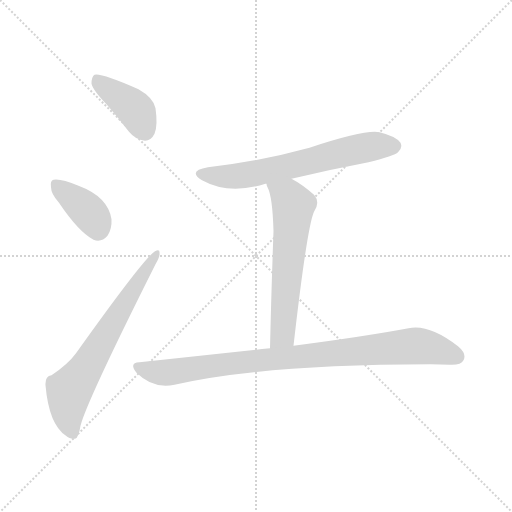
t = 0.00 s
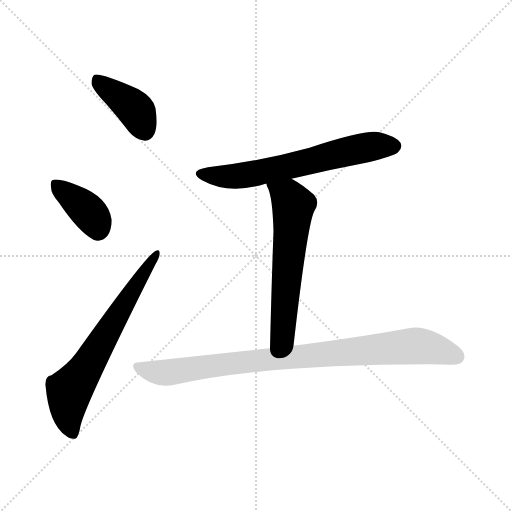
t = 3.45 s
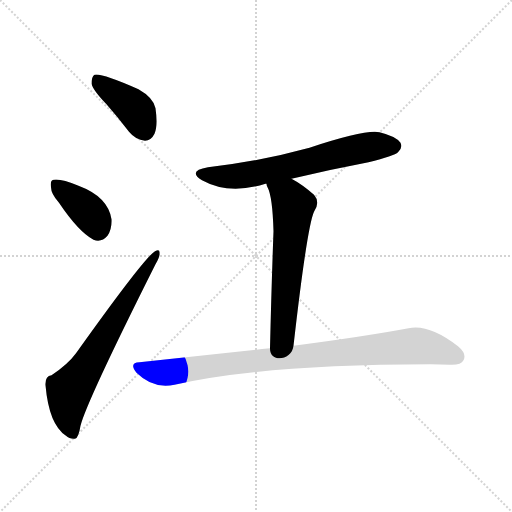
t = 3.58 s
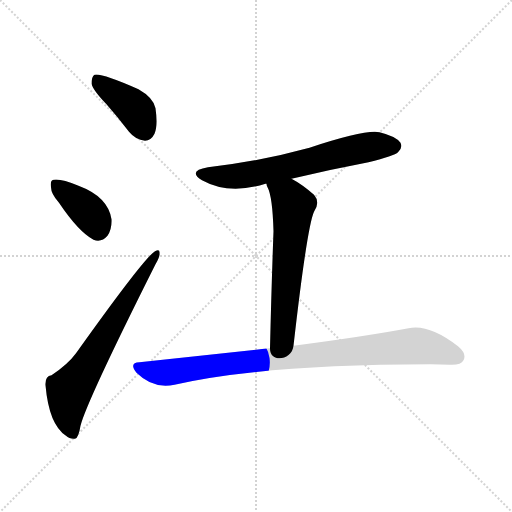
t = 3.72 s
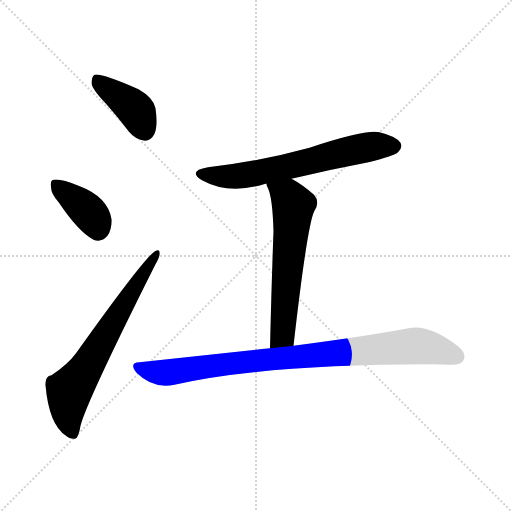
t = 3.85 s
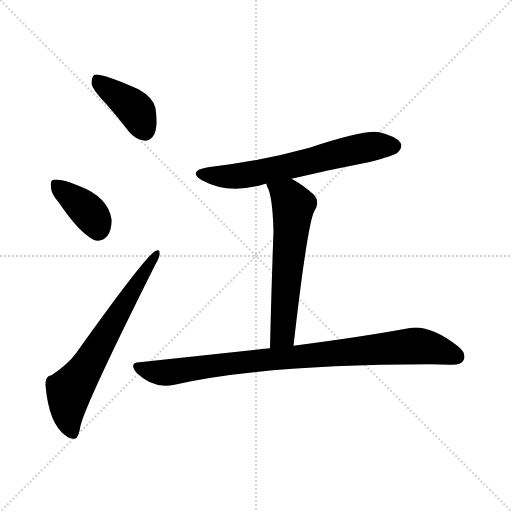
t = 4.43 s

The animated SVG that drew these frames (rendered in a browser with its animation timeline set to each time). Animation: 6 CSS @keyframes rules; one cycle of 4.43 s.

<svg version="1.1" viewBox="0 0 1024 1024" xmlns="http://www.w3.org/2000/svg">
  <g stroke="lightgray" stroke-dasharray="1,1" stroke-width="1" transform="scale(4, 4)">
    <line x1="0" y1="0" x2="256" y2="256"></line>
    <line x1="256" y1="0" x2="0" y2="256"></line>
    <line x1="128" y1="0" x2="128" y2="256"></line>
    <line x1="0" y1="128" x2="256" y2="128"></line>
  </g>
<g transform="scale(1, -1) translate(0, -900)">
   <style type="text/css">
    @keyframes keyframes0 {
      from {
       stroke: blue;
       stroke-dashoffset: 402;
       stroke-width: 128;
       }
       57% {
       animation-timing-function: step-end;
       stroke: blue;
       stroke-dashoffset: 0;
       stroke-width: 128;
       }
       to {
       stroke: black;
       stroke-width: 1024;
       }
       }
       #make-me-a-hanzi-animation-0 {
         animation: keyframes0 0.577148s both;
         animation-delay: 0.000000s;
         animation-timing-function: linear;
       }
    @keyframes keyframes1 {
      from {
       stroke: blue;
       stroke-dashoffset: 379;
       stroke-width: 128;
       }
       55% {
       animation-timing-function: step-end;
       stroke: blue;
       stroke-dashoffset: 0;
       stroke-width: 128;
       }
       to {
       stroke: black;
       stroke-width: 1024;
       }
       }
       #make-me-a-hanzi-animation-1 {
         animation: keyframes1 0.558431s both;
         animation-delay: 0.577148s;
         animation-timing-function: linear;
       }
    @keyframes keyframes2 {
      from {
       stroke: blue;
       stroke-dashoffset: 667;
       stroke-width: 128;
       }
       68% {
       animation-timing-function: step-end;
       stroke: blue;
       stroke-dashoffset: 0;
       stroke-width: 128;
       }
       to {
       stroke: black;
       stroke-width: 1024;
       }
       }
       #make-me-a-hanzi-animation-2 {
         animation: keyframes2 0.792806s both;
         animation-delay: 1.135579s;
         animation-timing-function: linear;
       }
    @keyframes keyframes3 {
      from {
       stroke: blue;
       stroke-dashoffset: 644;
       stroke-width: 128;
       }
       68% {
       animation-timing-function: step-end;
       stroke: blue;
       stroke-dashoffset: 0;
       stroke-width: 128;
       }
       to {
       stroke: black;
       stroke-width: 1024;
       }
       }
       #make-me-a-hanzi-animation-3 {
         animation: keyframes3 0.774089s both;
         animation-delay: 1.928385s;
         animation-timing-function: linear;
       }
    @keyframes keyframes4 {
      from {
       stroke: blue;
       stroke-dashoffset: 605;
       stroke-width: 128;
       }
       66% {
       animation-timing-function: step-end;
       stroke: blue;
       stroke-dashoffset: 0;
       stroke-width: 128;
       }
       to {
       stroke: black;
       stroke-width: 1024;
       }
       }
       #make-me-a-hanzi-animation-4 {
         animation: keyframes4 0.742350s both;
         animation-delay: 2.702474s;
         animation-timing-function: linear;
       }
    @keyframes keyframes5 {
      from {
       stroke: blue;
       stroke-dashoffset: 901;
       stroke-width: 128;
       }
       75% {
       animation-timing-function: step-end;
       stroke: blue;
       stroke-dashoffset: 0;
       stroke-width: 128;
       }
       to {
       stroke: black;
       stroke-width: 1024;
       }
       }
       #make-me-a-hanzi-animation-5 {
         animation: keyframes5 0.983236s both;
         animation-delay: 3.444824s;
         animation-timing-function: linear;
       }
</style>
<path d="M 213.0 691.5 Q 235.0 666.5 258.0 636.5 Q 271.0 620.5 290.0 618.5 Q 302.0 618.5 309.0 632.5 Q 316.0 648.5 311.0 683.5 Q 307.0 704.5 277.0 721.5 Q 202.0 754.5 189.0 750.5 Q 183.0 746.5 183.0 732.5 Q 186.0 719.5 213.0 691.5 Z" fill="lightgray"></path> 
<path d="M 118.0 494.5 Q 157.0 436.5 187.0 420.5 Q 203.0 414.5 215.0 428.5 Q 224.0 441.5 223.0 461.5 Q 216.0 506.5 157.0 528.5 Q 121.0 543.5 107.0 540.5 Q 100.0 539.5 102.0 525.5 Q 102.0 512.5 118.0 494.5 Z" fill="lightgray"></path> 
<path d="M 103.0 149.5 Q 90.0 148.5 91.0 129.5 Q 98.0 50.5 132.0 28.5 Q 139.0 21.5 150.0 22.5 Q 157.0 23.5 161.0 48.5 Q 173.0 96.5 311.0 371.5 Q 320.0 386.5 319.0 393.5 Q 320.0 403.5 310.0 397.5 Q 289.0 385.5 152.0 193.5 Q 136.0 171.5 103.0 149.5 Z" fill="lightgray"></path> 
<path d="M 583.0 542.5 Q 658.0 560.5 737.0 575.5 Q 789.0 588.5 796.0 595.5 Q 806.0 604.5 801.0 614.5 Q 792.0 627.5 759.0 635.5 Q 731.0 641.5 619.0 604.5 Q 517.0 576.5 416.0 565.5 Q 374.0 558.5 404.0 539.5 Q 458.0 509.5 531.0 532.5 L 533.0 532.5 L 583.0 542.5 Z" fill="lightgray"></path> 
<path d="M 587.0 208.5 Q 614.0 445.5 628.0 476.5 Q 641.0 495.5 628.0 510.5 Q 604.0 531.5 583.0 542.5 C 557.0 557.5 523.0 560.5 533.0 532.5 Q 533.0 529.5 535.0 525.5 Q 545.0 507.5 547.0 437.5 Q 543.0 329.5 540.0 203.5 C 539.0 173.5 584.0 178.5 587.0 208.5 Z" fill="lightgray"></path> 
<path d="M 540.0 203.5 Q 419.0 190.5 279.0 175.5 Q 257.0 174.5 273.0 154.5 Q 306.0 121.5 349.0 130.5 Q 520.0 170.5 861.0 171.5 Q 880.0 171.5 900.0 170.5 Q 922.0 169.5 927.0 179.5 Q 934.0 192.5 916.0 207.5 Q 858.0 252.5 817.0 243.5 Q 732.0 227.5 587.0 208.5 L 540.0 203.5 Z" fill="lightgray"></path> 
      <clipPath id="make-me-a-hanzi-clip-0">
      <path d="M 213.0 691.5 Q 235.0 666.5 258.0 636.5 Q 271.0 620.5 290.0 618.5 Q 302.0 618.5 309.0 632.5 Q 316.0 648.5 311.0 683.5 Q 307.0 704.5 277.0 721.5 Q 202.0 754.5 189.0 750.5 Q 183.0 746.5 183.0 732.5 Q 186.0 719.5 213.0 691.5 Z" fill="lightgray"></path>
      </clipPath>
      <path clip-path="url(#make-me-a-hanzi-clip-0)" d="M 192.0 743.5 L 271.0 680.5 L 289.0 639.5 " fill="none" id="make-me-a-hanzi-animation-0" stroke-dasharray="274 548" stroke-linecap="round"></path>

      <clipPath id="make-me-a-hanzi-clip-1">
      <path d="M 118.0 494.5 Q 157.0 436.5 187.0 420.5 Q 203.0 414.5 215.0 428.5 Q 224.0 441.5 223.0 461.5 Q 216.0 506.5 157.0 528.5 Q 121.0 543.5 107.0 540.5 Q 100.0 539.5 102.0 525.5 Q 102.0 512.5 118.0 494.5 Z" fill="lightgray"></path>
      </clipPath>
      <path clip-path="url(#make-me-a-hanzi-clip-1)" d="M 112.0 530.5 L 174.0 479.5 L 196.0 442.5 " fill="none" id="make-me-a-hanzi-animation-1" stroke-dasharray="251 502" stroke-linecap="round"></path>

      <clipPath id="make-me-a-hanzi-clip-2">
      <path d="M 103.0 149.5 Q 90.0 148.5 91.0 129.5 Q 98.0 50.5 132.0 28.5 Q 139.0 21.5 150.0 22.5 Q 157.0 23.5 161.0 48.5 Q 173.0 96.5 311.0 371.5 Q 320.0 386.5 319.0 393.5 Q 320.0 403.5 310.0 397.5 Q 289.0 385.5 152.0 193.5 Q 136.0 171.5 103.0 149.5 Z" fill="lightgray"></path>
      </clipPath>
      <path clip-path="url(#make-me-a-hanzi-clip-2)" d="M 146.0 32.5 L 136.0 64.5 L 138.0 118.5 L 166.0 154.5 L 312.0 390.5 " fill="none" id="make-me-a-hanzi-animation-2" stroke-dasharray="539 1078" stroke-linecap="round"></path>

      <clipPath id="make-me-a-hanzi-clip-3">
      <path d="M 583.0 542.5 Q 658.0 560.5 737.0 575.5 Q 789.0 588.5 796.0 595.5 Q 806.0 604.5 801.0 614.5 Q 792.0 627.5 759.0 635.5 Q 731.0 641.5 619.0 604.5 Q 517.0 576.5 416.0 565.5 Q 374.0 558.5 404.0 539.5 Q 458.0 509.5 531.0 532.5 L 533.0 532.5 L 583.0 542.5 Z" fill="lightgray"></path>
      </clipPath>
      <path clip-path="url(#make-me-a-hanzi-clip-3)" d="M 407.0 554.5 L 431.0 547.5 L 500.0 550.5 L 716.0 602.5 L 788.0 607.5 " fill="none" id="make-me-a-hanzi-animation-3" stroke-dasharray="516 1032" stroke-linecap="round"></path>

      <clipPath id="make-me-a-hanzi-clip-4">
      <path d="M 587.0 208.5 Q 614.0 445.5 628.0 476.5 Q 641.0 495.5 628.0 510.5 Q 604.0 531.5 583.0 542.5 C 557.0 557.5 523.0 560.5 533.0 532.5 Q 533.0 529.5 535.0 525.5 Q 545.0 507.5 547.0 437.5 Q 543.0 329.5 540.0 203.5 C 539.0 173.5 584.0 178.5 587.0 208.5 Z" fill="lightgray"></path>
      </clipPath>
      <path clip-path="url(#make-me-a-hanzi-clip-4)" d="M 540.0 530.5 L 579.0 502.5 L 587.0 488.5 L 568.0 251.5 L 565.0 231.5 L 547.0 211.5 " fill="none" id="make-me-a-hanzi-animation-4" stroke-dasharray="477 954" stroke-linecap="round"></path>

      <clipPath id="make-me-a-hanzi-clip-5">
      <path d="M 540.0 203.5 Q 419.0 190.5 279.0 175.5 Q 257.0 174.5 273.0 154.5 Q 306.0 121.5 349.0 130.5 Q 520.0 170.5 861.0 171.5 Q 880.0 171.5 900.0 170.5 Q 922.0 169.5 927.0 179.5 Q 934.0 192.5 916.0 207.5 Q 858.0 252.5 817.0 243.5 Q 732.0 227.5 587.0 208.5 L 540.0 203.5 Z" fill="lightgray"></path>
      </clipPath>
      <path clip-path="url(#make-me-a-hanzi-clip-5)" d="M 276.0 164.5 L 326.0 154.5 L 477.0 175.5 L 818.0 207.5 L 863.0 204.5 L 914.0 187.5 " fill="none" id="make-me-a-hanzi-animation-5" stroke-dasharray="773 1546" stroke-linecap="round"></path>

</g>
</svg>
